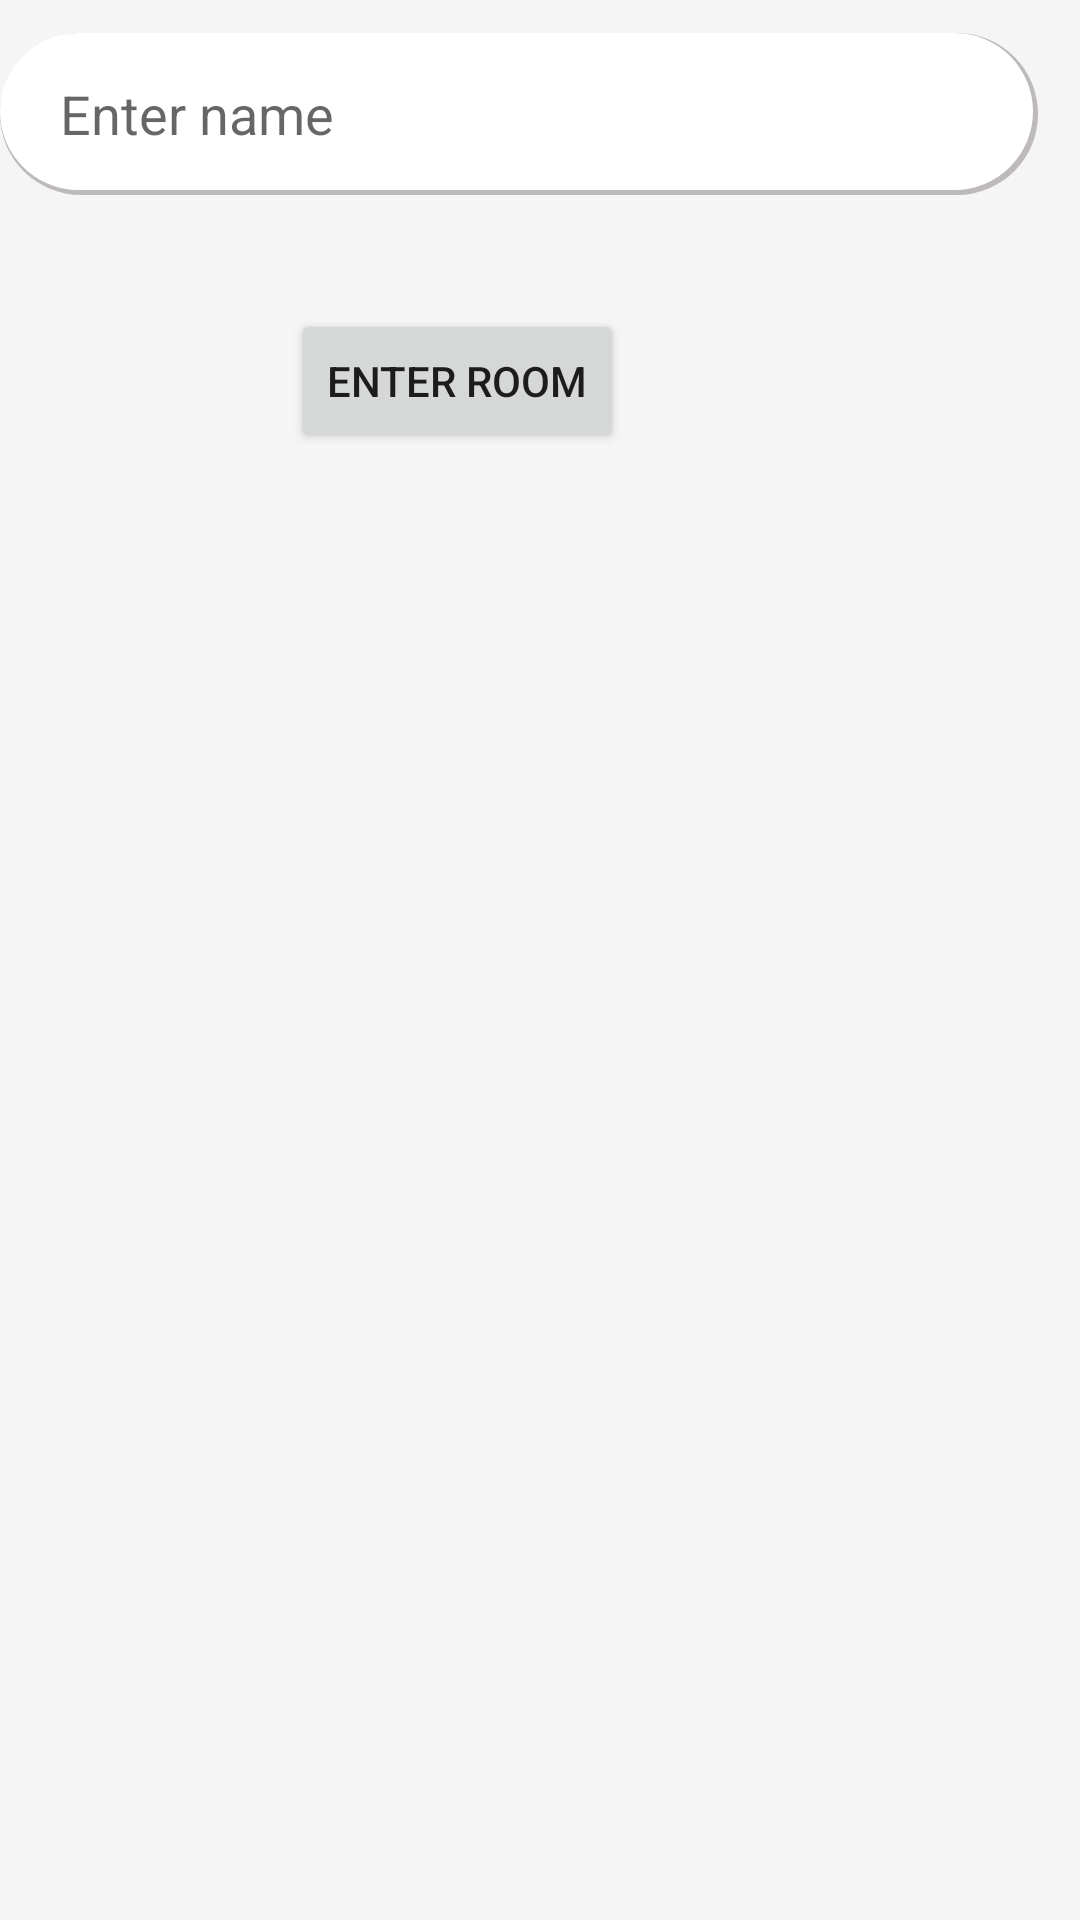

Write the Android layout XML for this screen, with the resource values it uses.
<!-- AndroidManifest.xml: application theme Theme.ArtSell -->
<!-- res/layout/activity_chat.xml -->
<?xml version="1.0" encoding="utf-8"?>
<RelativeLayout xmlns:android="http://schemas.android.com/apk/res/android"
    xmlns:app="http://schemas.android.com/apk/res-auto"
    xmlns:tools="http://schemas.android.com/tools"
    android:layout_width="match_parent"
    android:layout_height="match_parent"
    android:background="#F5F5F5"
    tools:context=".ChatActivity">


    <EditText
        android:id="@+id/name"
        android:layout_width="383dp"
        android:layout_height="54dp"
        android:layout_alignParentEnd="true"
        android:layout_alignParentRight="true"
        android:layout_alignParentBottom="true"
        android:layout_marginEnd="14dp"
        android:layout_marginRight="14dp"
        android:layout_marginBottom="575dp"
        android:background="@drawable/shadow_edittext"
        android:ems="10"
        android:hint="Enter name"
        android:inputType="textPersonName"
        android:paddingLeft="20dp" />

    <Button
        android:id="@+id/enterRoom"
        android:layout_width="wrap_content"
        android:layout_height="wrap_content"
        android:layout_alignParentEnd="true"
        android:layout_alignParentRight="true"
        android:layout_alignParentBottom="true"
        android:layout_marginEnd="152dp"
        android:layout_marginRight="152dp"
        android:layout_marginBottom="489dp"
        android:text="Enter room" />
</RelativeLayout>
<!-- resources referenced by this layout -->
<resources>
  <!-- drawable shadow_edittext (drawable) -->
  <?xml version="1.0" encoding="utf-8"?>
  <layer-list xmlns:android="http://schemas.android.com/apk/res/android">
  
      
  
      
      <item >
          <shape android:shape="rectangle">
              <solid android:color="#293B2C2C" />
              <corners
                  android:radius="50dp" />
          </shape>
      </item>
  
      
      <item>
          <shape android:shape="rectangle">
              <solid android:color="#293B2C2C" />
              <corners
                  android:radius="50dp" />
          </shape>
      </item>
  
      
      <item android:bottom="5px" android:right="5px">
          <shape android:shape="rectangle">
              <corners
                  android:radius="50dp" />
              <solid android:color="#FFFFFF" />
          </shape>
      </item>
  </layer-list>
  <style name="Theme.ArtSell" parent="Theme.MaterialComponents.DayNight.DarkActionBar">
          
          <item name="colorPrimary">@color/white</item>
          <item name="colorPrimaryVariant">@color/purple_700</item>
          <item name="colorOnPrimary">@color/black</item>
          
          <item name="colorSecondary">@color/teal_200</item>
          <item name="colorSecondaryVariant">@color/teal_700</item>
          <item name="colorOnSecondary">@color/black</item>
          
          <item name="android:statusBarColor" tools:targetApi="l">?attr/colorPrimaryVariant</item>
          
      </style>
  <color name="white">#FFFFFFFF</color>
  <color name="purple_700">#FF3700B3</color>
  <color name="black">#FF000000</color>
  <color name="teal_200">#FF03DAC5</color>
  <color name="teal_700">#FF018786</color>
</resources>
